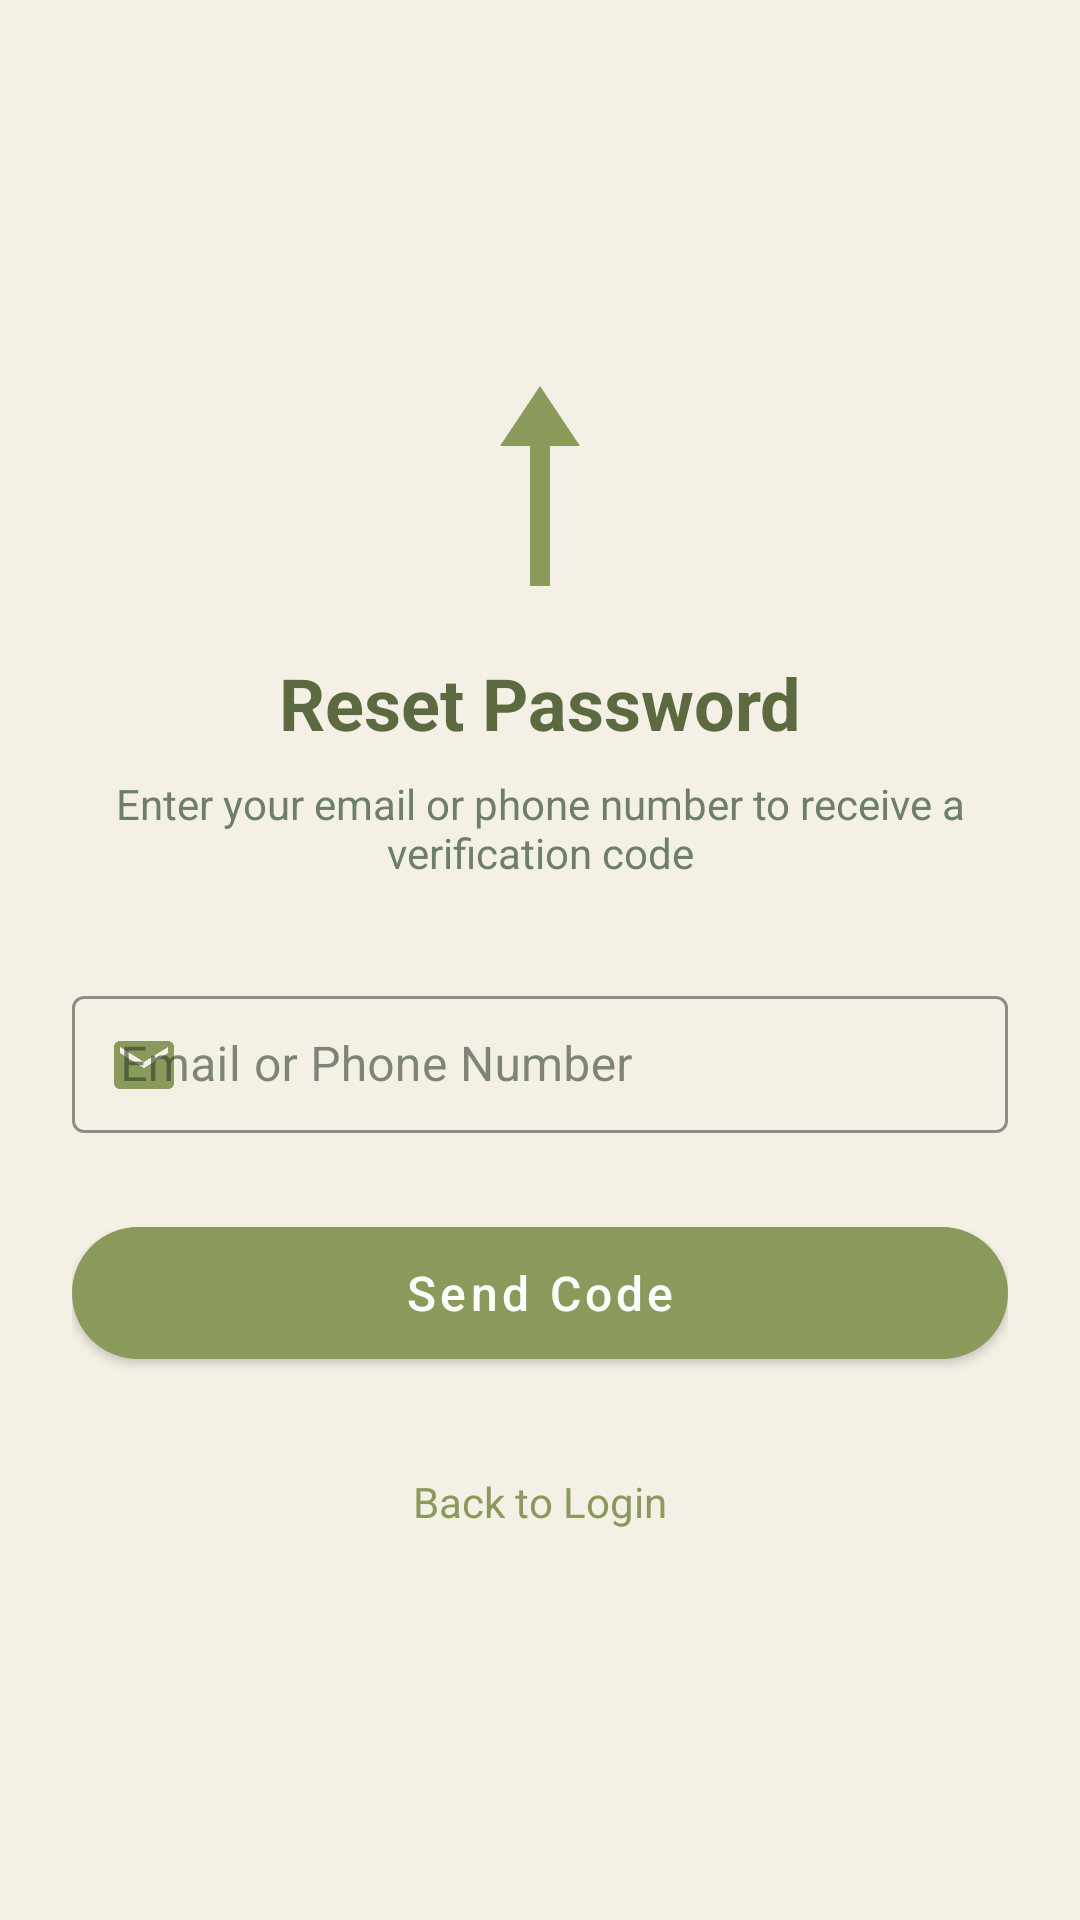

The Android layout XML behind this screen, and the referenced resources:
<!-- AndroidManifest.xml: application theme Theme.osm_mobile -->
<!-- res/layout/activity_reset_password.xml -->
<?xml version="1.0" encoding="utf-8"?>
<LinearLayout xmlns:android="http://schemas.android.com/apk/res/android"
    xmlns:app="http://schemas.android.com/apk/res-auto"
    android:layout_width="match_parent"
    android:layout_height="match_parent"
    android:background="@color/olive_cream"
    android:gravity="center"
    android:orientation="vertical"
    android:padding="24dp">

    
    <ImageView
        android:layout_width="80dp"
        android:layout_height="80dp"
        android:layout_marginBottom="16dp"
        android:contentDescription="@string/reset_password_title"
        android:src="@drawable/ic_olive_tree"
        app:tint="@color/olive_green" />

    
    <TextView
        android:layout_width="wrap_content"
        android:layout_height="wrap_content"
        android:layout_marginBottom="8dp"
        android:text="@string/reset_password_title"
        android:textColor="@color/olive_dark"
        android:textSize="24sp"
        android:textStyle="bold" />

    
    <TextView
        android:layout_width="match_parent"
        android:layout_height="wrap_content"
        android:layout_marginBottom="32dp"
        android:text="@string/reset_password_instruction"
        android:textAlignment="center"
        android:textColor="@color/text_secondary"
        android:textSize="14sp" />

    
    <com.google.android.material.textfield.TextInputLayout
        style="@style/Widget.MaterialComponents.TextInputLayout.OutlinedBox"
        android:layout_width="match_parent"
        android:layout_height="wrap_content"
        android:layout_marginBottom="24dp"
        app:boxStrokeColor="@color/olive_green"
        app:boxStrokeWidth="1dp"
        app:boxStrokeWidthFocused="2dp"
        app:hintTextColor="@color/olive_green"
        app:startIconDrawable="@drawable/ic_email"
        app:startIconTint="@color/olive_green">

        <com.google.android.material.textfield.TextInputEditText
            android:id="@+id/etIdentifier"
            android:layout_width="match_parent"
            android:layout_height="wrap_content"
            android:hint="@string/identifier_hint"
            android:inputType="textEmailAddress|phone"
            android:maxLines="1"
            android:paddingVertical="12dp"
            android:textColor="@color/text_primary" />
    </com.google.android.material.textfield.TextInputLayout>

    
    <com.google.android.material.button.MaterialButton
        android:id="@+id/btnSendCode"
        android:layout_width="match_parent"
        android:layout_height="56dp"
        android:text="@string/send_code"
        android:textAllCaps="false"
        android:textSize="16sp"
        app:backgroundTint="@color/olive_green"
        app:cornerRadius="28dp" />

    
    <ProgressBar
        android:id="@+id/progressBar"
        android:layout_width="wrap_content"
        android:layout_height="wrap_content"
        android:layout_marginTop="16dp"
        android:indeterminateTint="@color/olive_green"
        android:visibility="gone" />

    
    <TextView
        android:id="@+id/btnBackToLogin"
        android:layout_width="wrap_content"
        android:layout_height="wrap_content"
        android:layout_marginTop="24dp"
        android:background="?selectableItemBackground"
        android:padding="8dp"
        android:text="@string/back_to_login"
        android:textColor="@color/olive_green"
        android:textSize="14sp" />

</LinearLayout>
<!-- resources referenced by this layout -->
<resources>
  <color name="olive_cream">#F5F0E6</color>
  <color name="olive_dark">#5C6B3F</color>
  <color name="olive_green">#8A9A5B</color>
  <color name="text_primary">#2C3E2F</color>
  <color name="text_secondary">#6B7F6B</color>
  <!-- drawable ic_email (drawable) -->
  <?xml version="1.0" encoding="utf-8"?>
  <vector xmlns:android="http://schemas.android.com/apk/res/android"
      android:width="24dp"
      android:height="24dp"
      android:viewportWidth="24"
      android:viewportHeight="24">
      <path
          android:fillColor="@color/olive_green"
          android:pathData="M20,4H4c-1.1,0 -1.99,0.9 -1.99,2L2,18c0,1.1 0.9,2 2,2h16c1.1,0 2,-0.9 2,-2V6c0,-1.1 -0.9,-2 -2,-2zM20,8l-8,5 -8,-5V6l8,5 8,-5v2z" />
  </vector>
  <!-- drawable ic_olive_tree (drawable) -->
  <vector xmlns:android="http://schemas.android.com/apk/res/android"
      android:width="24dp"
      android:height="24dp"
      android:viewportWidth="24"
      android:viewportHeight="24">
      <path
          android:fillColor="@color/olive_green"
          android:pathData="M12,2L8,8L16,8L12,2Z" />
      <path
          android:fillColor="@color/olive_brown"
          android:pathData="M11,8L13,8L13,22L11,22L11,8Z" />
  </vector>
  <string name="back_to_login">Back to Login</string>
  <string name="identifier_hint">Email or Phone Number</string>
  <string name="reset_password_instruction">Enter your email or phone number to receive a verification code</string>
  <string name="reset_password_title">Reset Password</string>
  <string name="send_code">Send Code</string>
  <style name="Theme.osm_mobile" parent="Theme.MaterialComponents.DayNight.NoActionBar">
          <item name="colorPrimary">@color/olive_green</item>
          <item name="colorPrimaryVariant">@color/olive_dark</item>
          <item name="colorOnPrimary">@color/text_white</item>
  
          <item name="colorSecondary">@color/olive_gold</item>
          <item name="colorSecondaryVariant">@color/olive_brown</item>
          <item name="colorOnSecondary">@color/text_primary</item>
  
          <item name="android:colorBackground">@color/olive_cream</item>
          <item name="colorOnBackground">@color/text_primary</item>
  
          <item name="android:colorPrimaryDark">@color/olive_dark</item>
  
          <item name="colorSurface">@android:color/white</item>
          <item name="colorOnSurface">@color/text_primary</item>
  
          <item name="colorError">@color/error</item>
          <item name="colorOnError">@color/text_white</item>
  
          <item name="android:statusBarColor">@color/olive_dark</item>
          <item name="android:navigationBarColor">@color/olive_cream</item>
  
          <item name="android:textColorPrimary">@color/text_primary</item>
          <item name="android:textColorSecondary">@color/text_secondary</item>
          <item name="android:textColorHint">@color/text_secondary</item>
      </style>
  <color name="olive_brown">#6B4F3C</color>
  <color name="text_white">#FFFFFF</color>
  <color name="olive_gold">#D4AF37</color>
  <color name="error">#C45A5A</color>
</resources>
